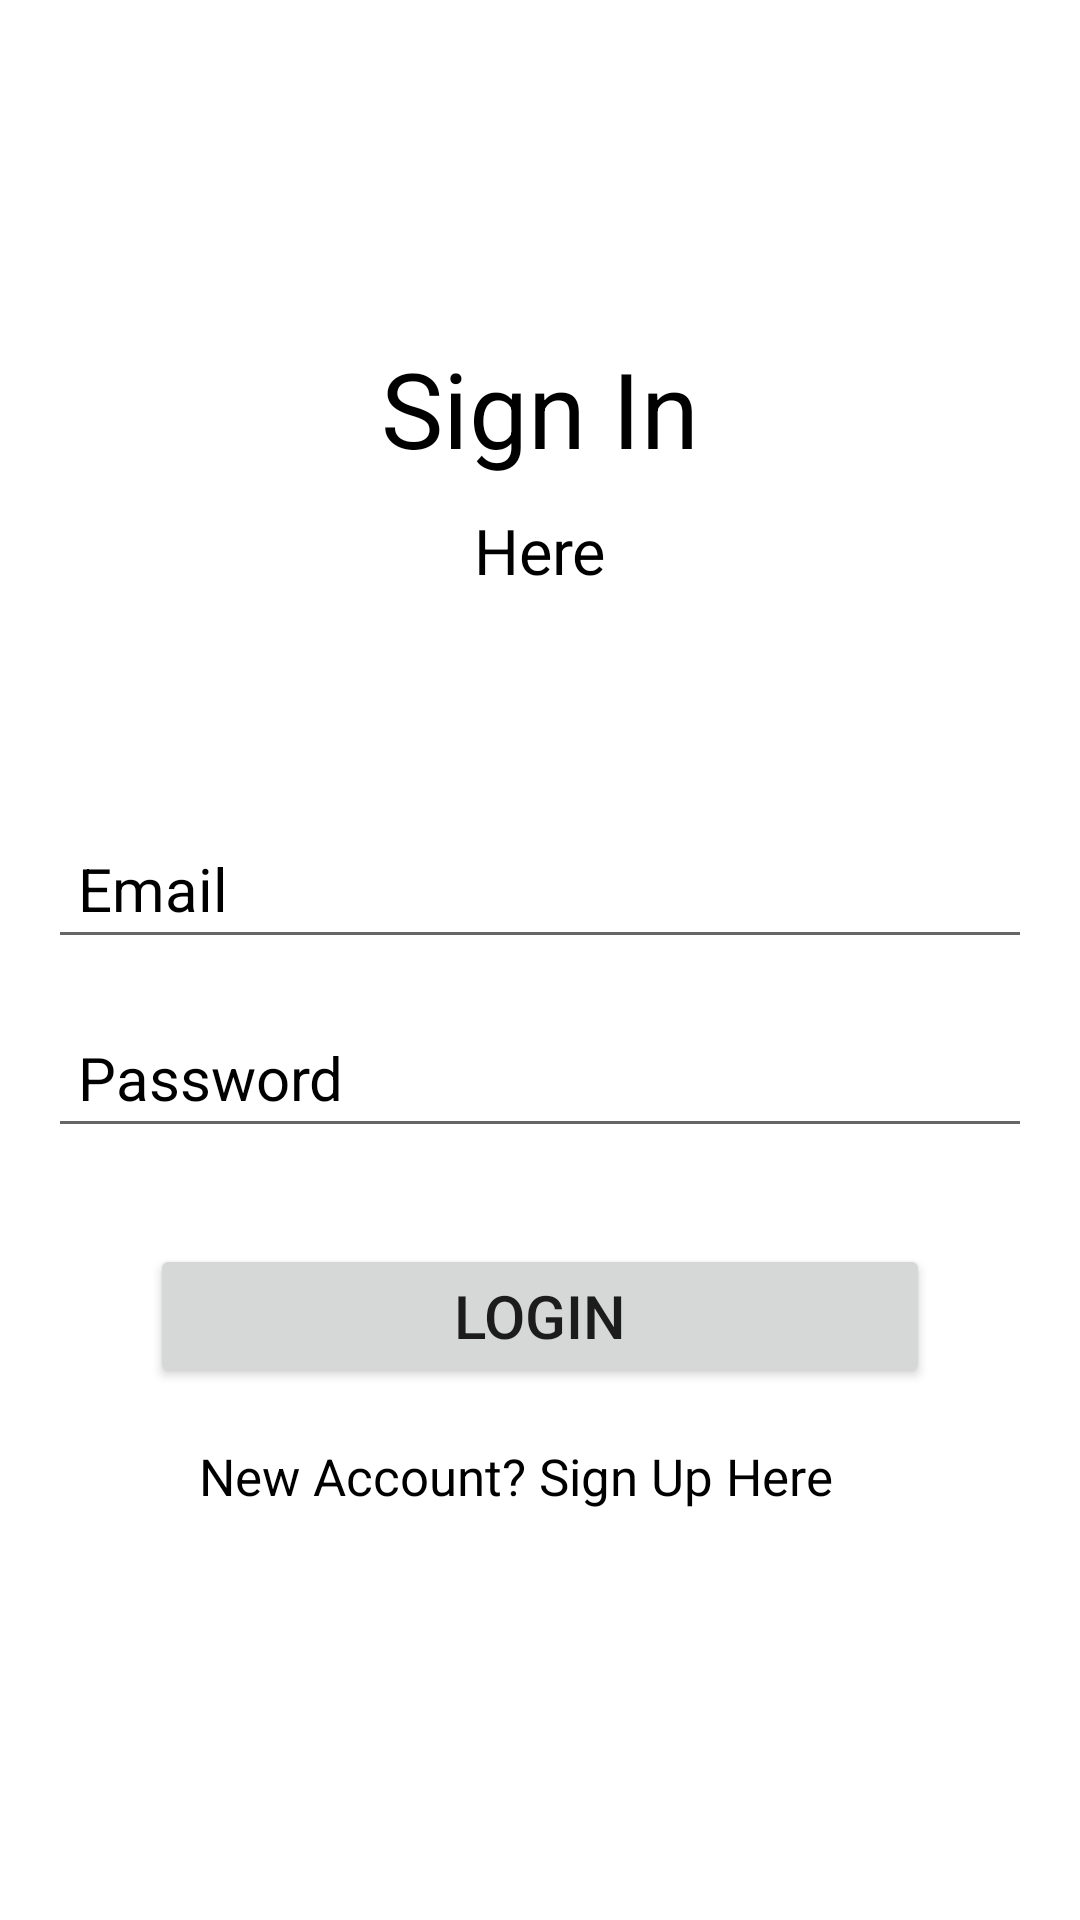

Here is an Android app screen rendered from its layout file. Give the layout XML and the strings, colors and styles it references.
<!-- AndroidManifest.xml: application theme Theme.PhoneCare -->
<!-- res/layout/activity_login.xml -->
<?xml version="1.0" encoding="utf-8"?>
<androidx.constraintlayout.widget.ConstraintLayout xmlns:android="http://schemas.android.com/apk/res/android"
    xmlns:app="http://schemas.android.com/apk/res-auto"
    xmlns:tools="http://schemas.android.com/tools"
    android:layout_width="match_parent"
    android:layout_height="match_parent"
    android:background="@drawable/teal"
    tools:context=".Login">


    <TextView
        android:id="@+id/textView"
        android:layout_width="wrap_content"
        android:layout_height="wrap_content"
        android:text="Sign In"
        android:textColor="@color/black"
        android:textSize="35dp"
        app:layout_constraintBottom_toBottomOf="parent"
        app:layout_constraintEnd_toEndOf="parent"
        app:layout_constraintStart_toStartOf="parent"
        app:layout_constraintTop_toTopOf="parent"
        app:layout_constraintVertical_bias="0.19"

        />

    <TextView
        android:id="@+id/textView2"
        android:layout_width="wrap_content"
        android:layout_height="wrap_content"
        android:text="Here"
        android:textSize="21sp"
        android:layout_marginTop="10dp"
        android:textColor="@color/black"
        app:layout_constraintEnd_toEndOf="parent"
        app:layout_constraintStart_toStartOf="parent"
        app:layout_constraintTop_toBottomOf="@id/textView"
        />

    <EditText
        android:id="@+id/Email"
        android:layout_width="0dp"
        android:layout_height="wrap_content"
        android:layout_marginStart="16dp"
        android:layout_marginEnd="16dp"
        android:ems="10"
        android:hint="Email"
        android:inputType="textEmailAddress"
        android:padding="10dp"
        android:textColor="@color/black"
        android:textColorHint="@color/black"
        android:textSize="20sp"
        app:layout_constraintBottom_toBottomOf="parent"
        app:layout_constraintEnd_toEndOf="parent"
        app:layout_constraintStart_toStartOf="parent"
        app:layout_constraintTop_toBottomOf="@+id/textView2"
        app:layout_constraintVertical_bias="0.19"
        />

    <EditText
        android:id="@+id/password"
        android:layout_width="0dp"
        android:layout_height="wrap_content"
        android:layout_marginStart="16dp"
        android:layout_marginEnd="16dp"
        android:ems="10"
        android:hint="Password"
        android:inputType="textEmailAddress"
        android:padding="10dp"
        android:textColor="@color/black"
        android:textColorHint="@color/black"
        android:textSize="20sp"
        android:layout_marginTop="16dp"
        app:layout_constraintEnd_toEndOf="parent"
        app:layout_constraintStart_toStartOf="parent"
        app:layout_constraintTop_toBottomOf="@+id/Email"

        />


    <Button
        android:id="@+id/loginBtn"
        android:layout_width="match_parent"
        android:layout_height="wrap_content"
        android:layout_marginStart="50dp"
        android:layout_marginTop="32dp"
        android:layout_marginEnd="50dp"
        android:text="Login"
        android:textSize="20sp"
        android:padding="10dp"
        app:layout_constraintEnd_toEndOf="parent"
        app:layout_constraintStart_toStartOf="parent"
        app:layout_constraintTop_toBottomOf="@id/password"
        />

    <TextView
        android:id="@+id/createtext"
        android:layout_width="wrap_content"
        android:layout_height="wrap_content"
        android:layout_marginTop="18dp"
        android:text="New Account? Sign Up Here"
        android:textSize="17dp"
        android:textColor="@color/black"
        app:layout_constraintEnd_toEndOf="@id/password"
        app:layout_constraintStart_toStartOf="parent"
        app:layout_constraintTop_toBottomOf="@id/loginBtn"
        />

    <ProgressBar
        android:id="@+id/progressBar"
        android:layout_width="wrap_content"
        android:layout_height="wrap_content"
        style="?android:attr/progressBarStyle"
        android:visibility="invisible"
        app:layout_constraintTop_toBottomOf="@id/createtext"
        app:layout_constraintEnd_toEndOf="parent"
        app:layout_constraintStart_toStartOf="parent"
        app:layout_constraintBottom_toBottomOf="parent"
        app:layout_constraintVertical_bias="0.39"
        />





</androidx.constraintlayout.widget.ConstraintLayout>
<!-- resources referenced by this layout -->
<resources>
  <style name="Theme.PhoneCare" parent="Theme.MaterialComponents.DayNight.DarkActionBar">
          
          <item name="colorPrimary">@color/teal_700</item>
          <item name="colorPrimaryVariant">@color/teal_700</item>
          <item name="colorOnPrimary">@color/white</item>
          
          <item name="colorSecondary">@color/teal_200</item>
          <item name="colorSecondaryVariant">@color/teal_700</item>
          <item name="colorOnSecondary">@color/black</item>
          
          <item name="android:statusBarColor">?attr/colorPrimaryVariant</item>
          
      </style>
  <!-- not gathered from this repository: default colours our renderer supplied (Android Studio template values) -->
  <color name="teal_200">#FF03DAC5</color>
  <color name="teal_700">#FF018786</color>
  <color name="black">#FF000000</color>
  <color name="white">#FFFFFFFF</color>
</resources>
